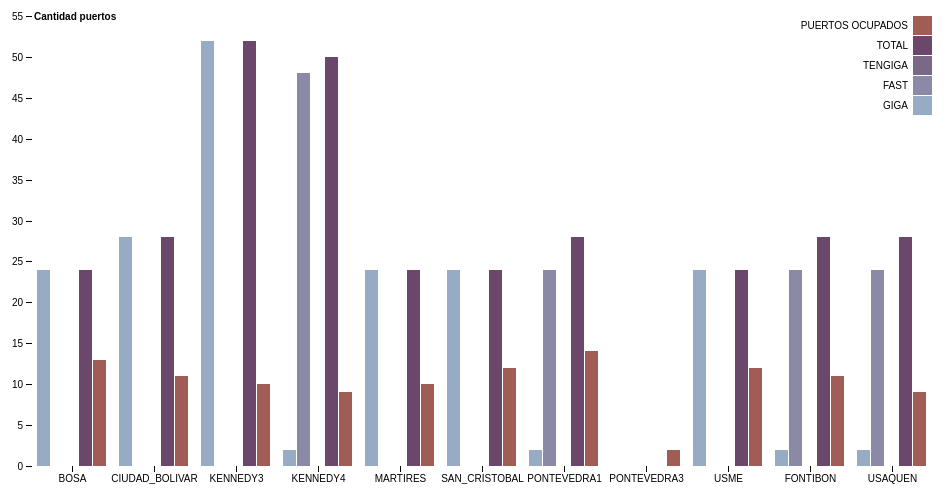
D3 v4 page, settled after 360 driven frames (6 s of simulated time); the page loaded 1 data file(s).



var svg = d3.select("svg"),
    margin = {top: 20, right: 20, bottom: 30, left: 40},
    width = +svg.attr("width") - margin.left - margin.right,
    height = +svg.attr("height") - margin.top - margin.bottom,
    g = svg.append("g").attr("transform", "translate(" + margin.left + "," + margin.top + ")");

var x0 = d3.scaleBand()
    .rangeRound([0, width])
    .paddingInner(0.1);

var x1 = d3.scaleBand()
    .padding(0.05);

var y = d3.scaleLinear()
    .rangeRound([height, 0]);

var z = d3.scaleOrdinal()
    .range(["#98abc5", "#8a89a6", "#7b6888", "#6b486b", "#a05d56", "#d0743c", "#ff8c00"]);

d3.csv("data.csv", function(d, i, columns) {
  for (var i = 1, n = columns.length; i < n; ++i) d[columns[i]] = +d[columns[i]];
  return d;
}, function(error, data) {
  if (error) throw error;

  var keys = data.columns.slice(1);

  x0.domain(data.map(function(d) { return d.OFICINAS; }));
  x1.domain(keys).rangeRound([0, x0.bandwidth()]);
  y.domain([0, d3.max(data, function(d) { return d3.max(keys, function(key) { return d[key]; }); })]).nice();

  g.append("g")
    .selectAll("g")
    .data(data)
    .enter().append("g")
      .attr("transform", function(d) { return "translate(" + x0(d.OFICINAS) + ",0)"; })
    .selectAll("rect")
    .data(function(d) { return keys.map(function(key) { return {key: key, value: d[key]}; }); })
    .enter().append("rect")
      .attr("x", function(d) { return x1(d.key); })
      .attr("y", function(d) { return y(d.value); })
      .attr("width", x1.bandwidth())
      .attr("height", function(d) { return height - y(d.value); })
      .attr("fill", function(d) { return z(d.key); });

  g.append("g")
      .attr("class", "axis")
      .attr("transform", "translate(0," + height + ")")
      .call(d3.axisBottom(x0));

  g.append("g")
      .attr("class", "axis")
      .call(d3.axisLeft(y).ticks(null, "s"))
    .append("text")
      .attr("x", 2)
      .attr("y", y(y.ticks().pop()) + 0.5)
      .attr("dy", "0.32em")
      .attr("fill", "#000")
      .attr("font-weight", "bold")
      .attr("text-anchor", "start")
      .text("Cantidad puertos");

  var legend = g.append("g")
      .attr("font-family", "sans-serif")
      .attr("font-size", 10)
      .attr("text-anchor", "end")
    .selectAll("g")
    .data(keys.slice().reverse())
    .enter().append("g")
      .attr("transform", function(d, i) { return "translate(0," + i * 20 + ")"; });

  legend.append("rect")
      .attr("x", width - 19)
      .attr("width", 19)
      .attr("height", 19)
      .attr("fill", z);

  legend.append("text")
      .attr("x", width - 24)
      .attr("y", 9.5)
      .attr("dy", "0.32em")
      .text(function(d) { return (d); "rotate(-65)"});
});



### data: data.csv
OFICINAS, GIGA, FAST, TENGIGA, TOTAL, PUERTOS OCUPADOS
BOSA, 24, 0, 0, 24, 13
CIUDAD_BOLIVAR, 28, 0, 0, 28, 11
KENNEDY3, 52, 0, 0, 52, 10
KENNEDY4, 2, 48, 0, 50, 9
MARTIRES, 24, 0, 0, 24, 10
SAN_CRISTOBAL, 24, 0, 0, 24, 12
PONTEVEDRA1, 2, 24, 0, 28, 14
PONTEVEDRA3, 0, 0, 0, , 2
USME, 24, 0, 0, 24, 12
FONTIBON, 2, 24, 0, 28, 11
USAQUEN, 2, 24, 0, 28, 9